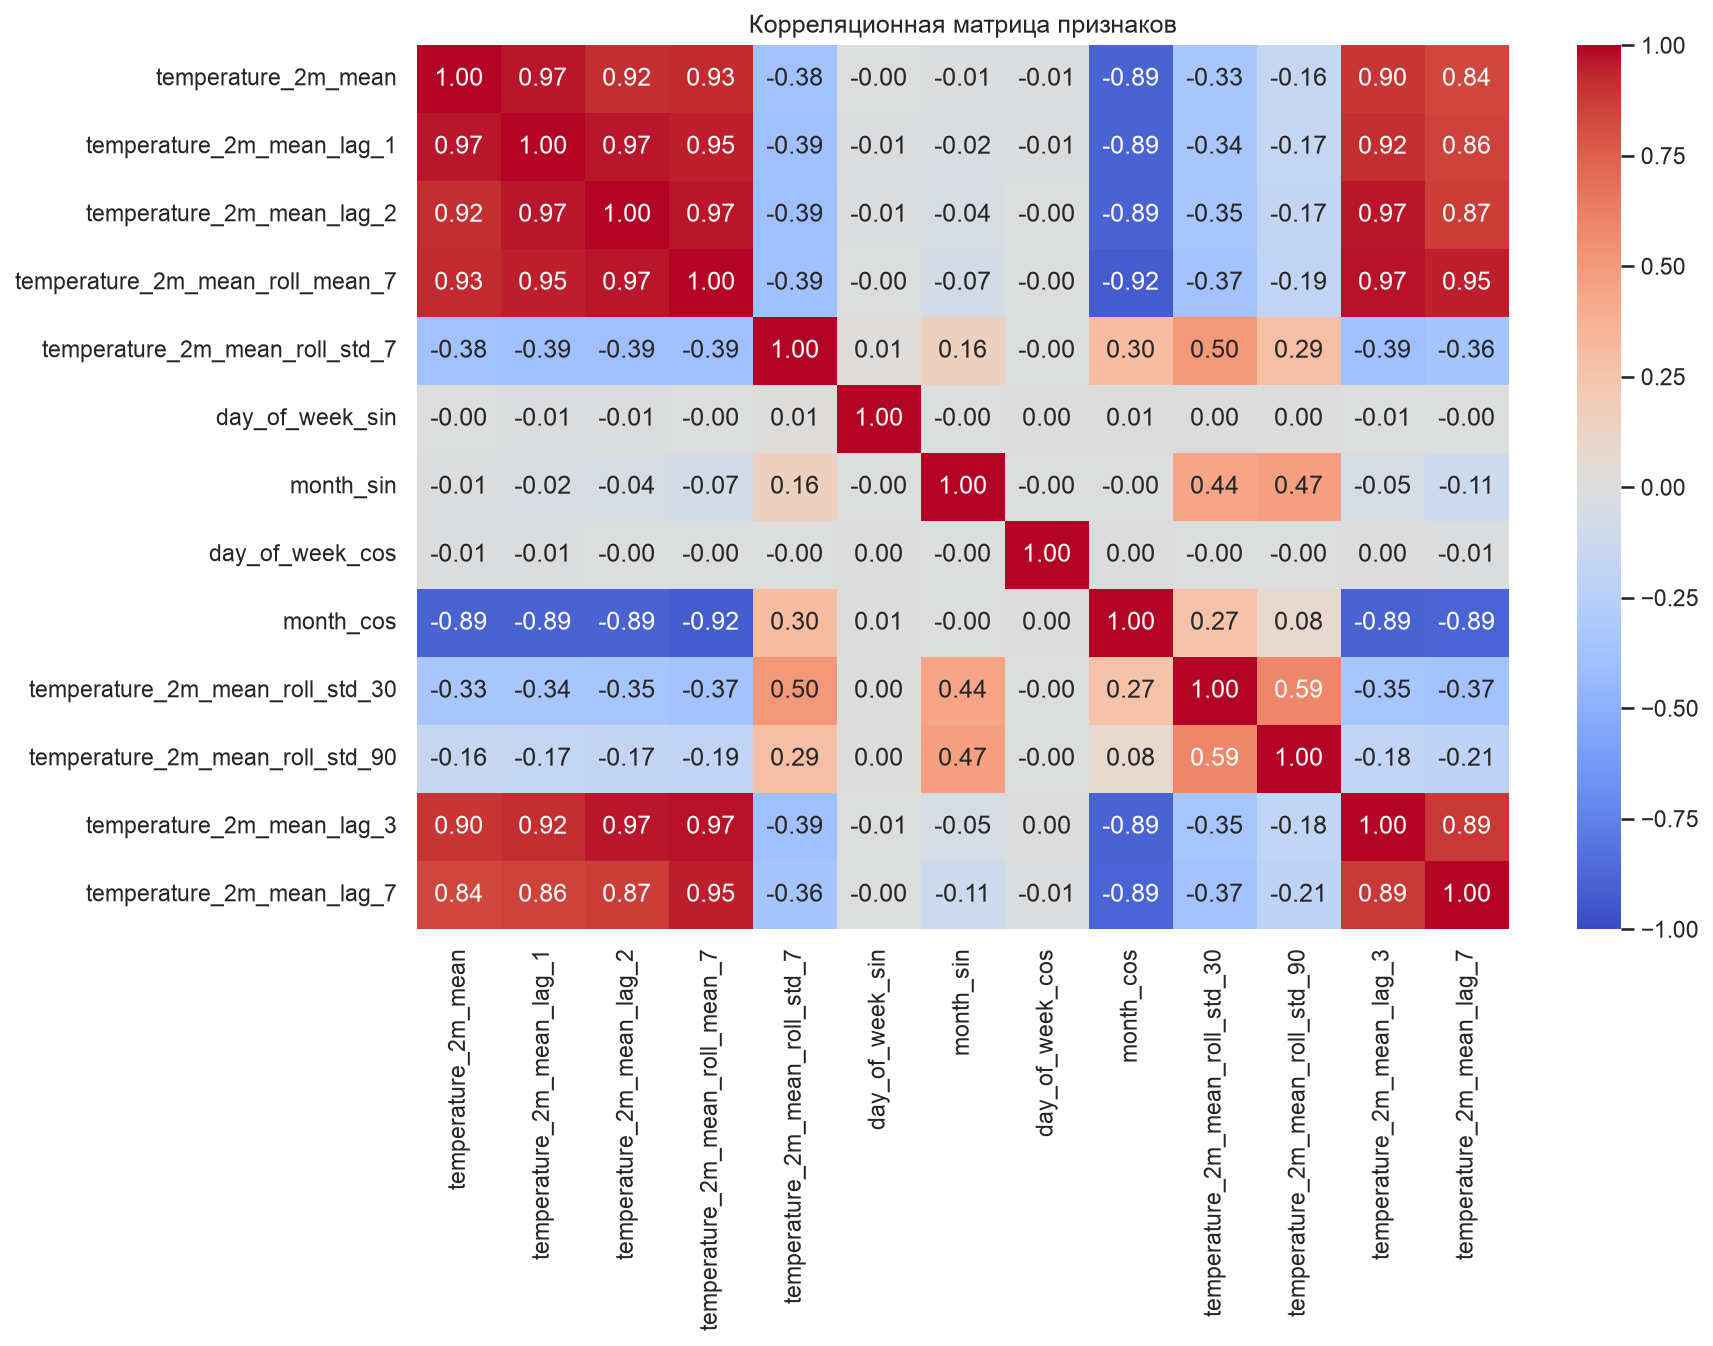

The table this chart was drawn from, first rows:
, temperature_2m_mean, temperature_2m_mean_lag_1, temperature_2m_mean_lag_2, temperature_2m_mean_roll_mean_7, temperature_2m_mean_roll_std_7, day_of_week_sin, month_sin, day_of_week_cos, month_cos, temperature_2m_mean_roll_std_30, temperature_2m_mean_roll_std_90, temperature_2m_mean_lag_3, temperature_2m_mean_lag_7
temperature_2m_mean, 1.0, 0.966, 0.9216, 0.9255, -0.3768, -0.004052, -0.01055, -0.01083, -0.8913, -0.3323, -0.157, 0.8984, 0.8419
temperature_2m_mean_lag_1, 0.966, 1.0, 0.9658, 0.949, -0.3886, -0.009733, -0.0248, -0.008123, -0.8924, -0.3416, -0.1659, 0.9216, 0.8564
temperature_2m_mean_lag_2, 0.9216, 0.9658, 1.0, 0.9651, -0.3937, -0.01138, -0.03936, -0.0007274, -0.8919, -0.348, -0.1732, 0.9657, 0.8736
temperature_2m_mean_roll_mean_7, 0.9255, 0.949, 0.9651, 1.0, -0.3885, -0.003581, -0.07032, -0.002692, -0.9229, -0.3687, -0.1934, 0.9722, 0.9489
temperature_2m_mean_roll_std_7, -0.3768, -0.3886, -0.3937, -0.3885, 1.0, 0.00895, 0.1554, -0.0008659, 0.2974, 0.5048, 0.2934, -0.3871, -0.3554
day_of_week_sin, -0.004052, -0.009733, -0.01138, -0.003581, 0.00895, 1.0, -0.004508, 0.0007309, 0.005664, 0.002185, 0.0006725, -0.006657, -0.003114
month_sin, -0.01055, -0.0248, -0.03936, -0.07032, 0.1554, -0.004508, 1.0, -0.0009844, -0.003574, 0.4441, 0.4706, -0.05382, -0.1098
day_of_week_cos, -0.01083, -0.008123, -0.0007274, -0.002692, -0.0008659, 0.0007309, -0.0009844, 1.0, 0.004876, -0.004039, -0.003215, 0.004519, -0.009901
month_cos, -0.8913, -0.8924, -0.8919, -0.9229, 0.2974, 0.005664, -0.003574, 0.004876, 1.0, 0.2653, 0.07805, -0.891, -0.8868
temperature_2m_mean_roll_std_30, -0.3323, -0.3416, -0.348, -0.3687, 0.5048, 0.002185, 0.4441, -0.004039, 0.2653, 1.0, 0.5875, -0.3512, -0.3706
temperature_2m_mean_roll_std_90, -0.157, -0.1659, -0.1732, -0.1934, 0.2934, 0.0006725, 0.4706, -0.003215, 0.07805, 0.5875, 1.0, -0.1799, -0.2054
temperature_2m_mean_lag_3, 0.8984, 0.9216, 0.9657, 0.9722, -0.3871, -0.006657, -0.05382, 0.004519, -0.891, -0.3512, -0.1799, 1.0, 0.8861
temperature_2m_mean_lag_7, 0.8419, 0.8564, 0.8736, 0.9489, -0.3554, -0.003114, -0.1098, -0.009901, -0.8868, -0.3706, -0.2054, 0.8861, 1.0
